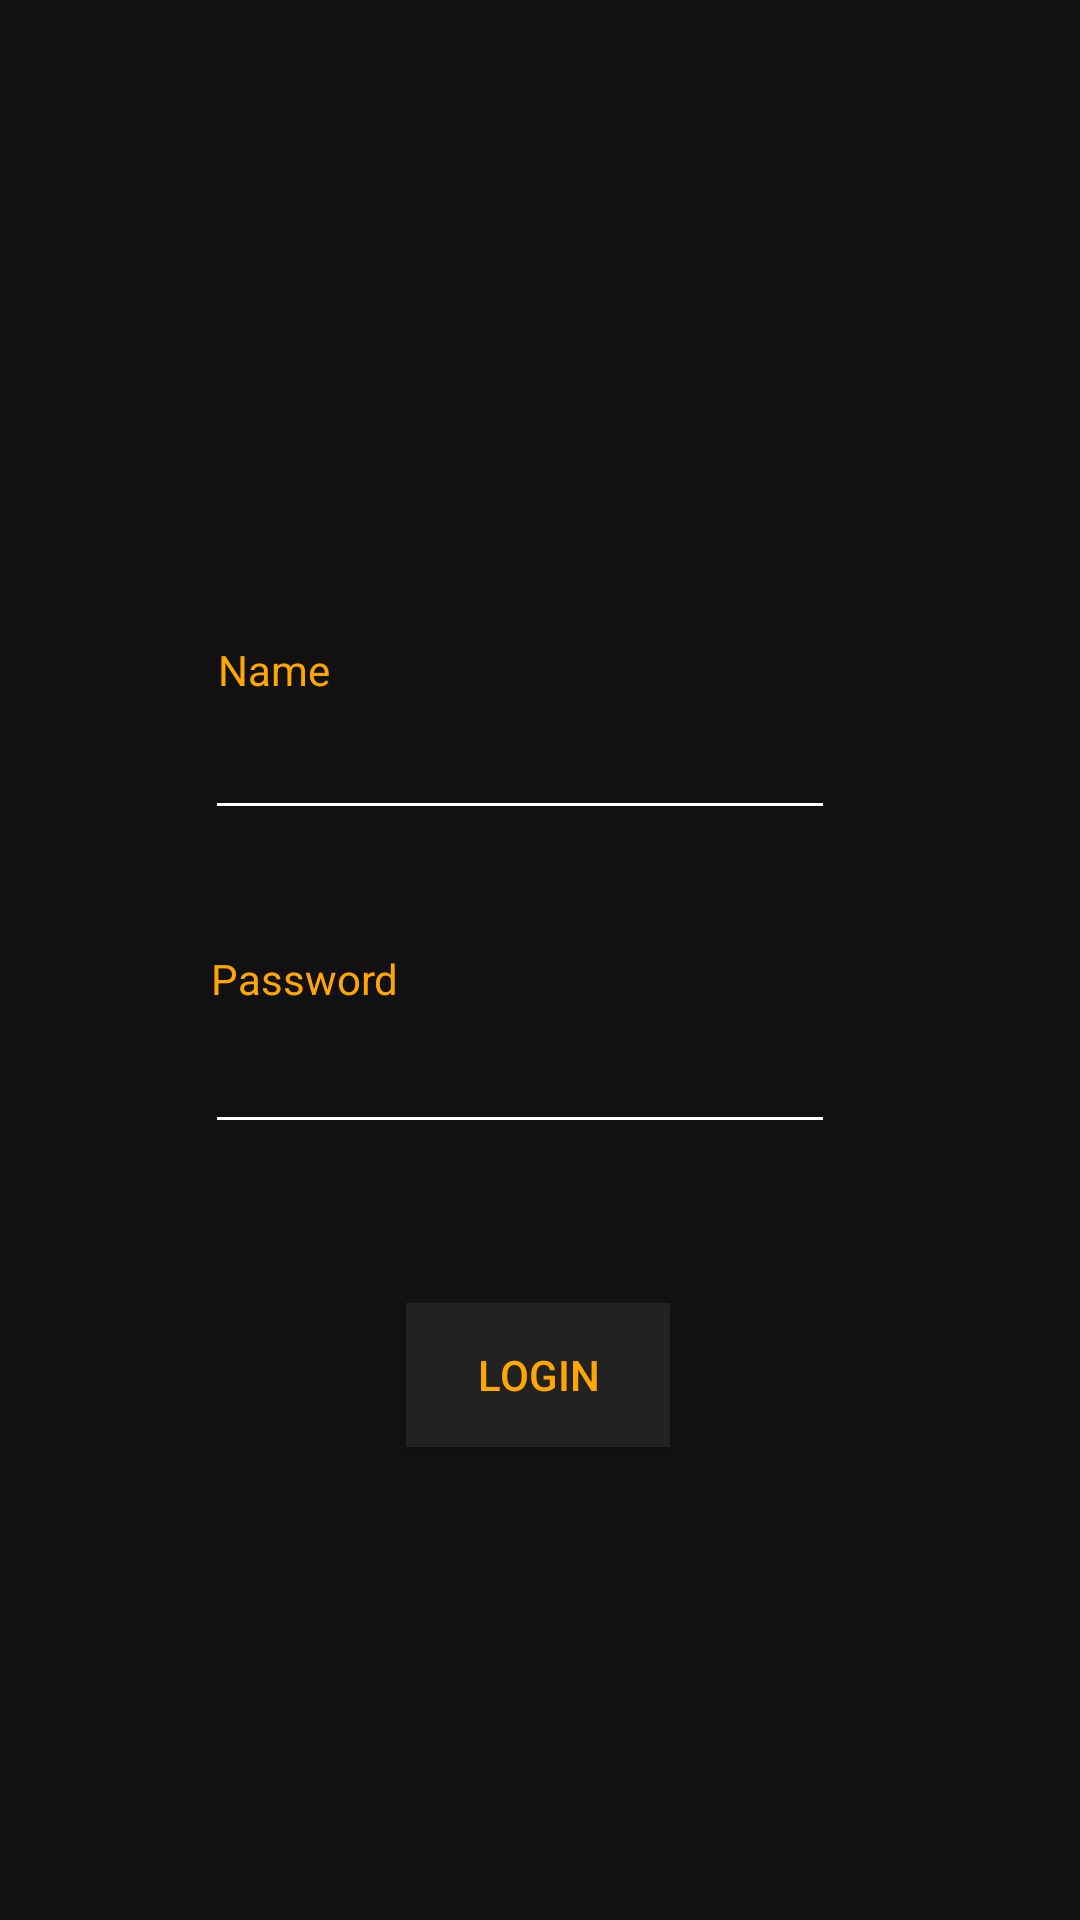

Produce the Android XML layout that renders to this screen, including the resource entries it uses.
<!-- AndroidManifest.xml: application theme AppTheme -->
<!-- res/layout/activity_admin.xml -->
<?xml version="1.0" encoding="utf-8"?>
<android.support.constraint.ConstraintLayout xmlns:android="http://schemas.android.com/apk/res/android"
    xmlns:app="http://schemas.android.com/apk/res-auto"
    xmlns:tools="http://schemas.android.com/tools"
    android:layout_width="match_parent"
    android:layout_height="match_parent"
    android:background="#111"
    tools:context=".admin">

    <TextView
        android:id="@+id/name1"
        android:layout_width="wrap_content"
        android:layout_height="wrap_content"
        android:layout_marginStart="8dp"
        android:layout_marginTop="8dp"
        android:layout_marginEnd="8dp"
        android:layout_marginBottom="8dp"
        android:text="@string/name"
        android:textColor="#ffa700"
        app:layout_constraintBottom_toBottomOf="parent"
        app:layout_constraintEnd_toEndOf="parent"
        app:layout_constraintHorizontal_bias="0.211"
        app:layout_constraintStart_toStartOf="parent"
        app:layout_constraintTop_toTopOf="parent"
        app:layout_constraintVertical_bias="0.340" />

    <TextView
        android:id="@+id/pass1"
        android:layout_width="wrap_content"
        android:layout_height="wrap_content"
        android:layout_marginStart="8dp"
        android:layout_marginTop="8dp"
        android:layout_marginEnd="8dp"
        android:layout_marginBottom="8dp"
        android:text="@string/password"
        android:textColor="#ffa700"
        app:layout_constraintBottom_toBottomOf="parent"
        app:layout_constraintEnd_toEndOf="parent"
        app:layout_constraintHorizontal_bias="0.221"
        app:layout_constraintStart_toStartOf="parent"
        app:layout_constraintTop_toTopOf="parent"
        app:layout_constraintVertical_bias="0.51" />

    <EditText
        android:id="@+id/edname1"
        android:layout_width="wrap_content"
        android:layout_height="wrap_content"
        android:layout_marginStart="8dp"
        android:layout_marginTop="8dp"
        android:layout_marginEnd="8dp"
        android:layout_marginBottom="8dp"
        android:ems="10"
        android:inputType="textPersonName"
        android:textColor="@android:color/holo_orange_dark"
        android:textColorHint="#ffa700"
        app:layout_constraintBottom_toBottomOf="parent"
        app:layout_constraintEnd_toEndOf="parent"
        app:layout_constraintHorizontal_bias="0.45"
        app:layout_constraintStart_toStartOf="parent"
        app:layout_constraintTop_toTopOf="parent"
        app:layout_constraintVertical_bias="0.39" />

    <EditText
        android:id="@+id/edpass1"
        android:layout_width="wrap_content"
        android:layout_height="wrap_content"
        android:layout_marginStart="8dp"
        android:layout_marginTop="8dp"
        android:layout_marginEnd="8dp"
        android:layout_marginBottom="8dp"
        android:ems="10"
        android:inputType="textPassword"
        android:textColor="@android:color/holo_orange_dark"
        app:layout_constraintBottom_toBottomOf="parent"
        app:layout_constraintEnd_toEndOf="parent"
        app:layout_constraintHorizontal_bias="0.45"
        app:layout_constraintStart_toStartOf="parent"
        app:layout_constraintTop_toTopOf="parent"
        app:layout_constraintVertical_bias="0.57" />

    <Button
        android:id="@+id/b4"
        android:layout_width="wrap_content"
        android:layout_height="wrap_content"
        android:layout_marginStart="8dp"
        android:layout_marginTop="8dp"
        android:layout_marginEnd="8dp"
        android:layout_marginBottom="8dp"
        android:background="#222222"
        android:text="@string/login"
        android:textColor="#ffa700"
        app:layout_constraintBottom_toBottomOf="parent"
        app:layout_constraintEnd_toEndOf="parent"
        app:layout_constraintHorizontal_bias="0.498"
        app:layout_constraintStart_toStartOf="parent"
        app:layout_constraintTop_toTopOf="parent"
        app:layout_constraintVertical_bias="0.74" />
</android.support.constraint.ConstraintLayout>
<!-- resources referenced by this layout -->
<resources>
  <string name="login">LOGIN</string>
  <string name="name">Name</string>
  <string name="password">Password</string>
  <style name="AppTheme" parent="Theme.AppCompat.Light.DarkActionBar">
          
          <item name="colorPrimary">@color/colorPrimary</item>
          <item name="colorPrimaryDark">@color/colorPrimaryDark</item>
          <item name="colorAccent">@color/colorAccent</item>
          <item name="android:textColor">@color/colorText</item>
          <item name="android:textColorHint">@color/colorText</item>
          <item name="colorControlNormal">@color/colorText</item>
          <item name="colorControlActivated">@color/colorText</item>
      </style>
  <color name="colorPrimary">#008577</color>
  <color name="colorPrimaryDark">#00574B</color>
  <color name="colorAccent">#D81B60</color>
  <color name="colorText">#FFFFFF</color>
</resources>
